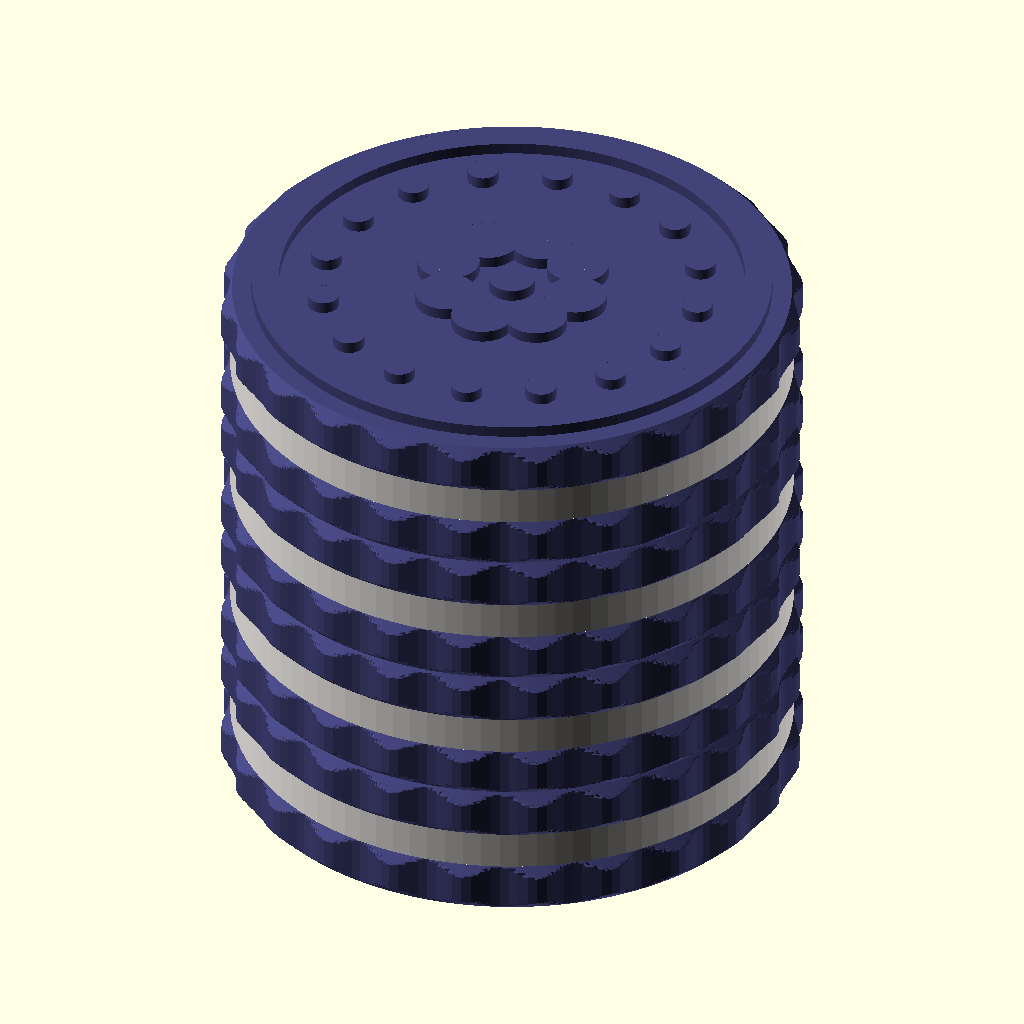
Cell 1: the model at its default parameters.
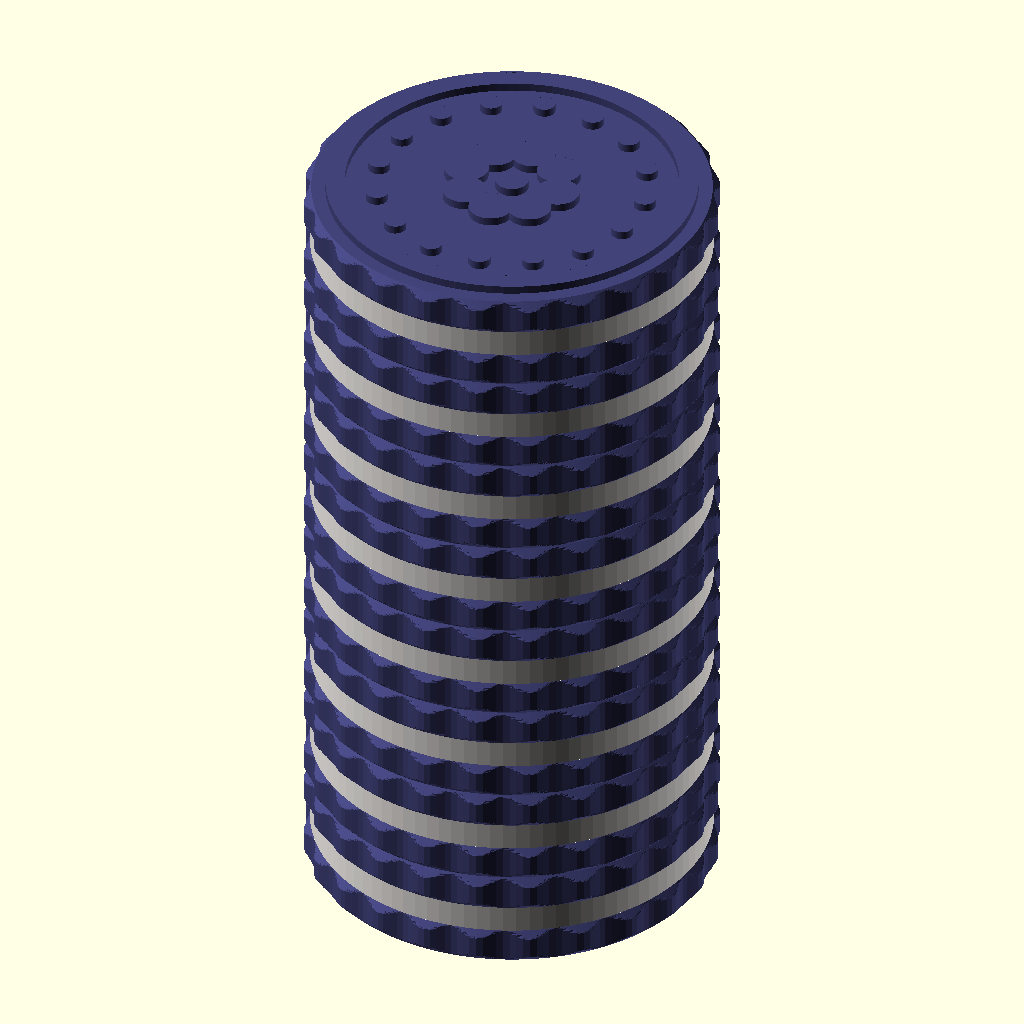
Cell 2 — cookies set to 8, the other parameters unchanged.
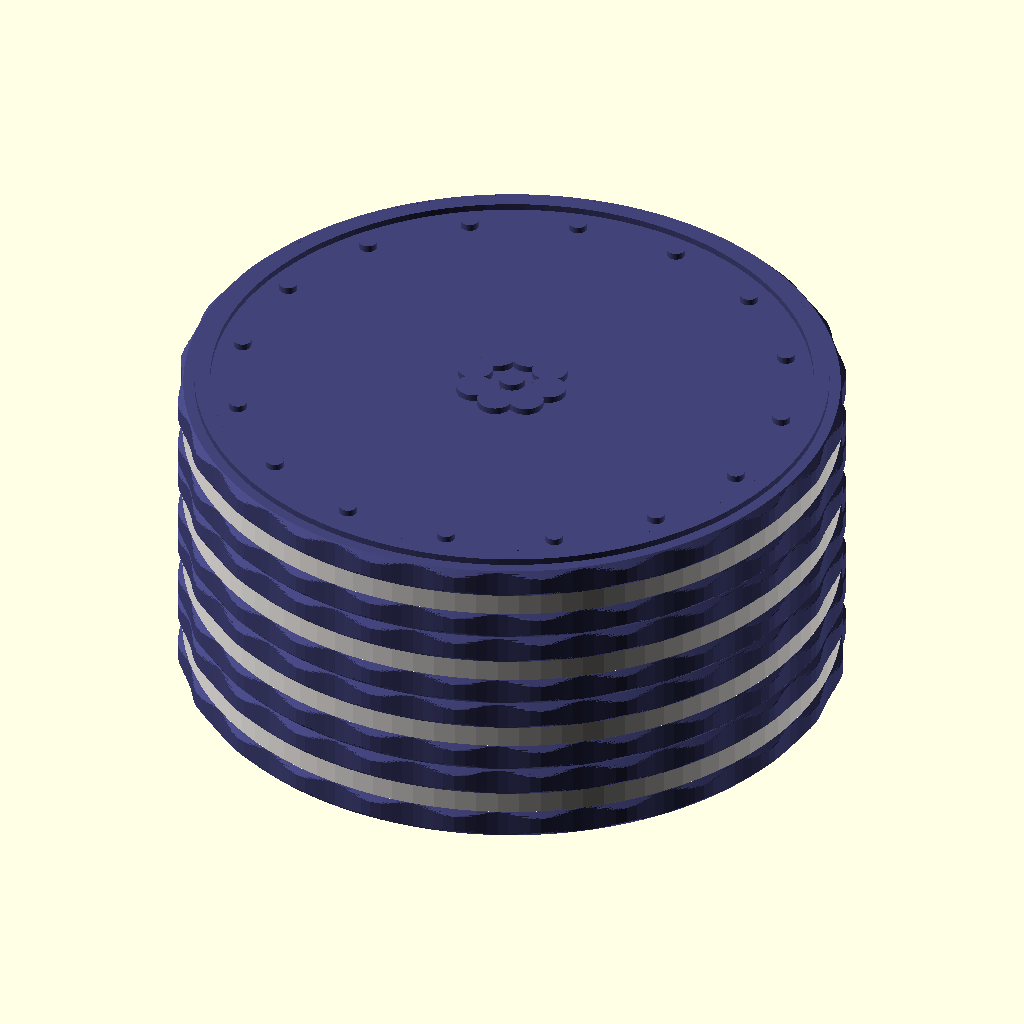
Cell 3 — cookie_d set to 60, the other parameters unchanged.
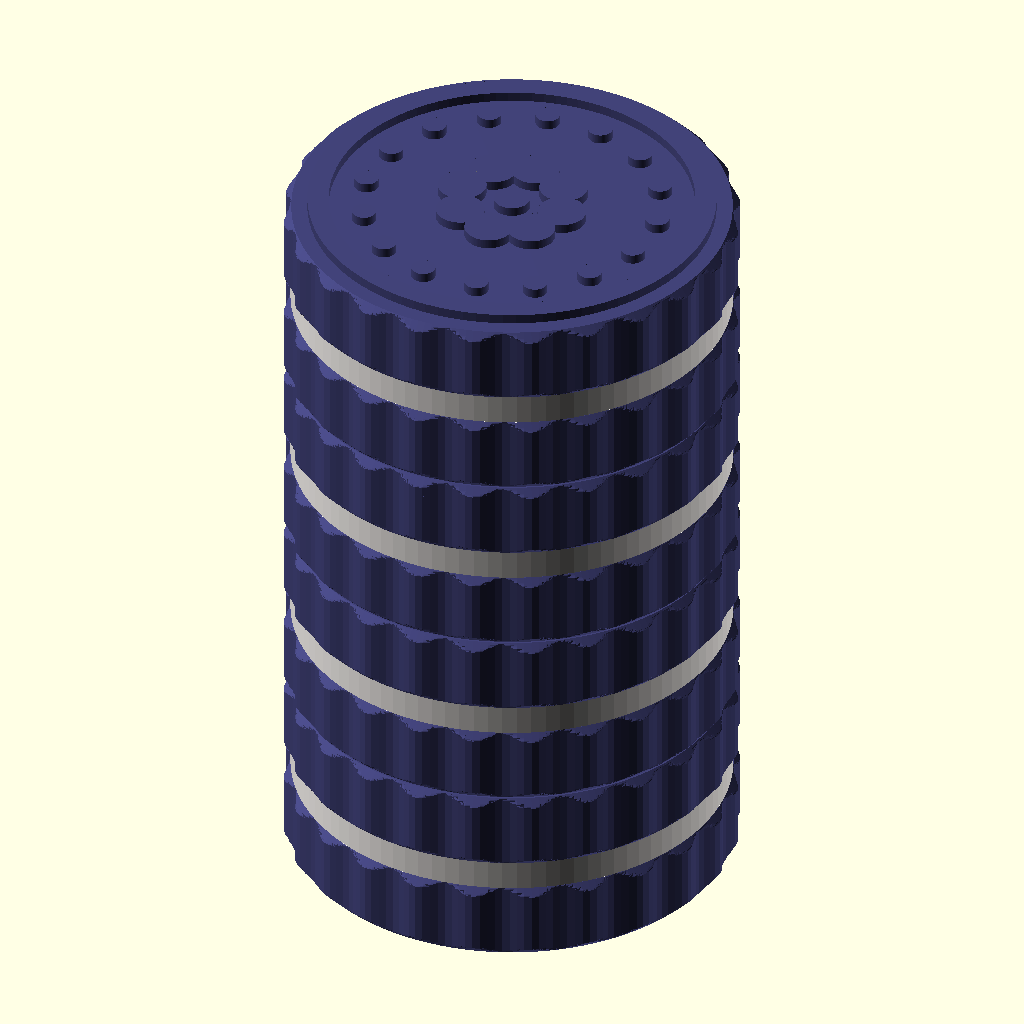
Cell 4 — wafer_t set to 5.2, the other parameters unchanged.
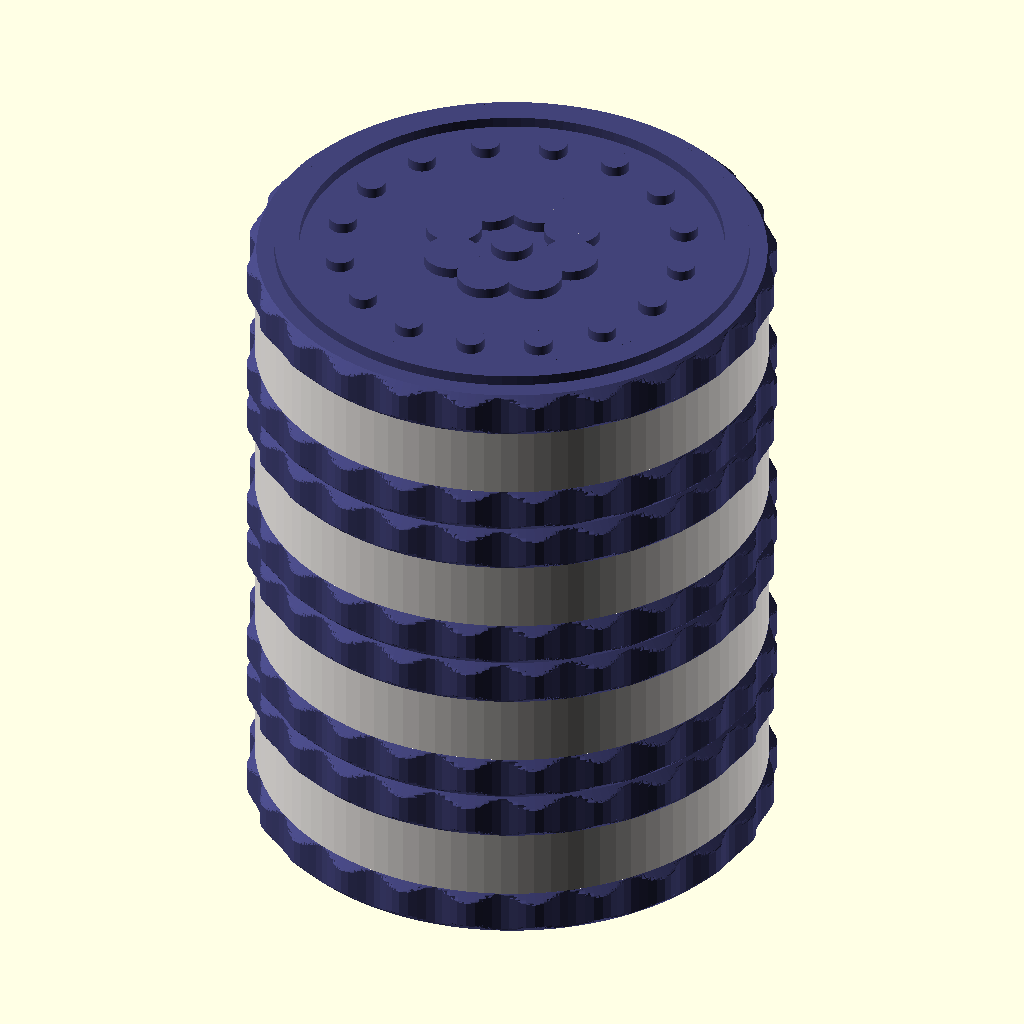
Cell 5: cream_t = 4 (everything else at default).
All cells are drawn from the same view direction (rotation 55°, 0°, 25°, orthographic, colour scheme Cornfield), but the view is re-fitted for each cell, so position and scale can differ between cells as well as the parameter.
OpenSCAD source file 3D Designs/Twisty Cookies/source/Twisty Cookies/cookies.scad:
// Twisty Cookies: a palm-sized stack of four sandwich cookies that spin
// independently on a hidden post. A fidget, in the spirit of the Oreo twisty
// fidget, redesigned to print reliably (2026-10-12).
//
// WHY IT IS FOUR FLAT PRINTS AND NOT PRINT-IN-PLACE. The original prints the
// stack standing up: every cookie has to start in mid-air over a one-layer
// gap above the one below, with walls Studio flags as "floating" and a
// colour change at every cream band. On the P1S it failed twice into
// spaghetti. Printed side by side and flat, nothing starts in mid-air, and
// every cookie changes colour at the SAME heights: two colour changes for the
// whole plate, so the prime tower stops at ~5mm and cannot topple.
//
// Assembly, no glue: the bottom cookie carries a post. Drop the two middle
// cookies over it, then press the top cookie on until it clicks. The post's
// top is split into two prongs with a barb, which springs into a hidden
// pocket inside the top cookie. The top three cookies spin freely.
//
// SEPARATE PRINTS: 1 plate, two colours, H2D (one filament per nozzle).
//   wafer - the dark cookies and the post (galaxy)
//   cream - the cream filling (white)
// Load both STLs together as ONE object with two parts.
// view_stack is a picture. Never slice it.
//
// Print orientation: every cookie flat, bottom face on the bed. The top
// cookie's relief faces up. The bottom cookie's post stands straight up.

use <../Makers Mark/mark.scad>

part = "view_stack";    // wafer | cream | view_stack

/* [Cookie] */
cookies = 4;
cookie_d = 30;          // palm size: about 2/3 of the 43mm original
wafer_t = 2.6;          // 13 layers; real sandwich cookies are about 1/3 cream
cream_t = 2.0;
cream_in = 0.5;         // cream sits back from the rim so it reads as filling
edge_c = 0.6;           // chamfer on the wafers' outer edges
ribs = 24;              // scalloped cookie edge
rib_d = 0.5;            // texture, not a shadow line (that would need 2mm)

/* [Top relief] */
relief_h = 0.6;         // 3 layers, on the top cookie only

/* [Post and snap] */
post_d = 7;
spin_fit = 0.3;         // ROTATING fit, looser than the proven 0.22 locating fit
barb = 0.8;             // barb radius beyond the post
slit = 1.4;             // splits the post's top into two prongs
prong_l = 12;           // flexing length of each prong
// Axial play. The barb's underside is a 45-degree cone, so it only meets the
// lip after the stack lifts by play PLUS spin_fit: 0.4 in all. Measured on the
// model by pulling the top cookie up until the barb bit (2026-10-12).
play = 0.1;
lead_in = 30;           // barb's entry taper, degrees from vertical
ceiling = 1.2;          // solid above the snap pocket in the top cookie

/* [Makers mark] */
mark = true;            // engraved under the bottom cookie
mark_w = 18;            // the library's minimum is ~17.1

layer_h = 0.2;
spacing = cookie_d + 6; // plate layout

$fn = 96;

// ---- derived ----
R = cookie_d / 2;
T = 2 * wafer_t + cream_t;              // one cookie
r_s = post_d / 2;
r_h = r_s + spin_fit;                   // the hole the post spins in
cav_r = r_s + barb + spin_fit;          // snap pocket in the top cookie
barb_h = barb + 0.4 + (barb + 0.5) / tan(lead_in);   // 45 underside, flat, lead-in
cav_h = ceil((play + barb_h + spin_fit) / layer_h) * layer_h;   // whole layers
step = T - ceiling - cav_h;             // the lip the barb hooks over, from the top cookie's base
post_top = (cookies - 1) * T + step + play + barb_h;   // above the bed, bottom cookie
prong_t = r_s - slit / 2;               // prong thickness in its bending direction
flex = barb - spin_fit;                 // how far each prong bends to pass a hole

overhang_limit = atan(0.42 / (2 * layer_h));
// a cantilever snap: strain = 1.5 t y / L^2. PLA takes ~2% repeatedly.
snap_strain = 1.5 * prong_t * flex / (prong_l * prong_l);
assert(snap_strain <= 0.02, str("prong strain ", snap_strain * 100, "%: over 2% PLA will crack. Lengthen prong_l"));
assert(flex <= slit / 2, "the prongs can't bend far enough: the slit closes first");
assert(flex >= 0.4, "the barb barely overlaps the hole: it would pull out");
assert(step >= 1.2, str("top cookie's lip is ", step, "mm: too thin to hold the barb"));
assert(prong_l <= post_top - T - 1, "prongs reach down into the bottom cookie");
assert(prong_t >= 1.2 && slit >= 1.2, "prong or slit under the 1.2mm minimum");
for (h = [wafer_t, cream_t, T, step]) assert(abs(h / layer_h - round(h / layer_h)) < 1e-6,
    str(h, "mm is not a whole number of ", layer_h, "mm layers: the colour bands would blur"));
assert(cream_in <= edge_c + 0.21 && cream_in >= rib_d,
    "the wafer above the cream must step out at 45 degrees from the cream's edge");
assert(norm([mark_w / 2, bx_mark_h(mark_w) / 2]) <= R - edge_c - 1.2, "mark runs into the bottom cookie's chamfer");

// ---- a cookie ----

// a wafer, with chamfers: c_lo at its bottom edge, c_hi at its top edge.
// Built as one polyhedron, ring by ring, with the radius the smaller of the
// scalloped edge and the chamfer. Intersecting a chamfer cone with the
// scalloped prism instead left 2688 non-manifold slivers where the two
// surfaces run nearly tangent.
function rib_r(a) = R - rib_d * (0.5 - 0.5 * cos(ribs * a));
function wafer_r(a, z, c_lo, c_hi) = min(rib_r(a), R - c_lo + z, R - c_hi + (wafer_t - z));
module wafer(c_lo, c_hi) {
    na = ribs * 8;
    zs = concat([for (z = [0 : 0.05 : c_lo]) z], [for (z = [wafer_t - c_hi : 0.05 : wafer_t]) z]);
    pts = concat([for (z = zs) for (i = [0 : na - 1]) let(a = 360 * i / na, r = wafer_r(a, z, c_lo, c_hi))
                     [r * cos(a), r * sin(a), z]],
                 [[0, 0, 0], [0, 0, wafer_t]]);
    nz = len(zs);
    P = function(i, j) i * na + (j % na);
    c = nz * na;
    polyhedron(pts, concat(
        [for (i = [0 : nz - 2]) for (j = [0 : na - 1]) each [
            [P(i, j), P(i + 1, j), P(i + 1, j + 1)], [P(i, j), P(i + 1, j + 1), P(i, j + 1)]]],
        [for (j = [0 : na - 1]) [c, P(0, j), P(0, j + 1)]],
        [for (j = [0 : na - 1]) [c + 1, P(nz - 1, j + 1), P(nz - 1, j)]]), convexity = 4);
}

// The wafer above the cream steps out from the cream's edge at 45 degrees, so
// it never overhangs it; the one below mirrors it to look the same.
module wafers() {
    wafer(edge_c, cream_in);
    translate([0, 0, wafer_t + cream_t]) wafer(cream_in, edge_c);
}
module cream() translate([0, 0, wafer_t]) cylinder(r = R - cream_in, h = cream_t);

// generic sandwich-cookie face: a rim, a ring of dots, a flower. Every line
// and gap is at least 1.2mm.
module relief2d() {
    difference() { circle(r = R - 1.6); circle(r = R - 3.0); }
    for (k = [0 : 15]) rotate(360 * k / 16 + 11.25) translate([R - 5.2, 0]) circle(r = 0.8);
    for (k = [0 : 7]) rotate(45 * k) translate([3.6, 0]) circle(r = 1.6);
    circle(r = 1.2);
}

// k: 0 = bottom (carries the post), cookies-1 = top (snap pocket, relief)
module cookie_wafer(k) {
    top = k == cookies - 1;
    difference() {
        union() {
            wafers();
            // sunk 0.4 into the face: touching at a plane, each dot is a loose solid
            if (top) translate([0, 0, T - 0.4]) linear_extrude(relief_h + 0.4) relief2d();
        }
        if (k > 0) translate([0, 0, -1]) cylinder(r = r_h, h = top ? step + 1.001 : T + 2);
        if (top) translate([0, 0, step]) cylinder(r = cav_r, h = cav_h);
        if (k == 0 && mark) bx_mark_pocket(mark_w, face = "bottom");
    }
}
module cookie_cream(k) difference() {
    cream();
    if (k > 0) translate([0, 0, -1]) cylinder(r = r_h, h = T + 2);
    if (k == cookies - 1) translate([0, 0, step]) cylinder(r = cav_r, h = cav_h);
}

// ---- the post, on the bottom cookie ----

module barb_profile() {
    z0 = 0;
    polygon([[0, z0], [r_s, z0], [r_s + barb, z0 + barb], [r_s + barb, z0 + barb + 0.4],
             [r_s - 0.5, barb_h], [0, barb_h]]);
}
module post() difference() {
    union() {
        // runs down into the cookie by 0.6 so the two are one solid
        translate([0, 0, T - 0.6]) cylinder(r = r_s, h = post_top - barb_h - T + 0.6);
        translate([0, 0, post_top - barb_h]) rotate_extrude() barb_profile();
    }
    translate([-slit / 2, -R, post_top - prong_l]) cube([slit, 2 * R, prong_l + 1]);
}

// Colour is a function of height alone: each cookie's cream band, everywhere
// on the plate, is the same layers. The post above the bottom cookie is wafer.
module part_wafer(k) { cookie_wafer(k); if (k == 0) post(); }

module plate(which) for (k = [0 : cookies - 1])
    translate([(k % 2 - 0.5) * spacing, (floor(k / 2) - 0.5) * spacing, 0])
        if (which == "wafer") part_wafer(k); else cookie_cream(k);

// assembled: cookies resting on each other, the barb in the top pocket
module view_stack() {
    for (k = [0 : cookies - 1]) translate([0, 0, k * T]) {
        color("#424379") cookie_wafer(k);
        color("#F7F3F0") cookie_cream(k);
    }
    color("#424379") post();
}

if (part == "wafer") plate("wafer");
else if (part == "cream") plate("cream");
else if (part == "view_stack") view_stack();
Customizer parameters (derived from the source; name, type, default, range or options):
part: string, default "view_stack"
cookies: number, default 4
cookie_d: number, default 30
wafer_t: number, default 2.6
cream_t: number, default 2
cream_in: number, default 0.5
edge_c: number, default 0.6
ribs: number, default 24
rib_d: number, default 0.5
relief_h: number, default 0.6
post_d: number, default 7
spin_fit: number, default 0.3
barb: number, default 0.8
slit: number, default 1.4
prong_l: number, default 12
play: number, default 0.1
lead_in: number, default 30
ceiling: number, default 1.2
mark: bool, default true
mark_w: number, default 18
layer_h: number, default 0.2
